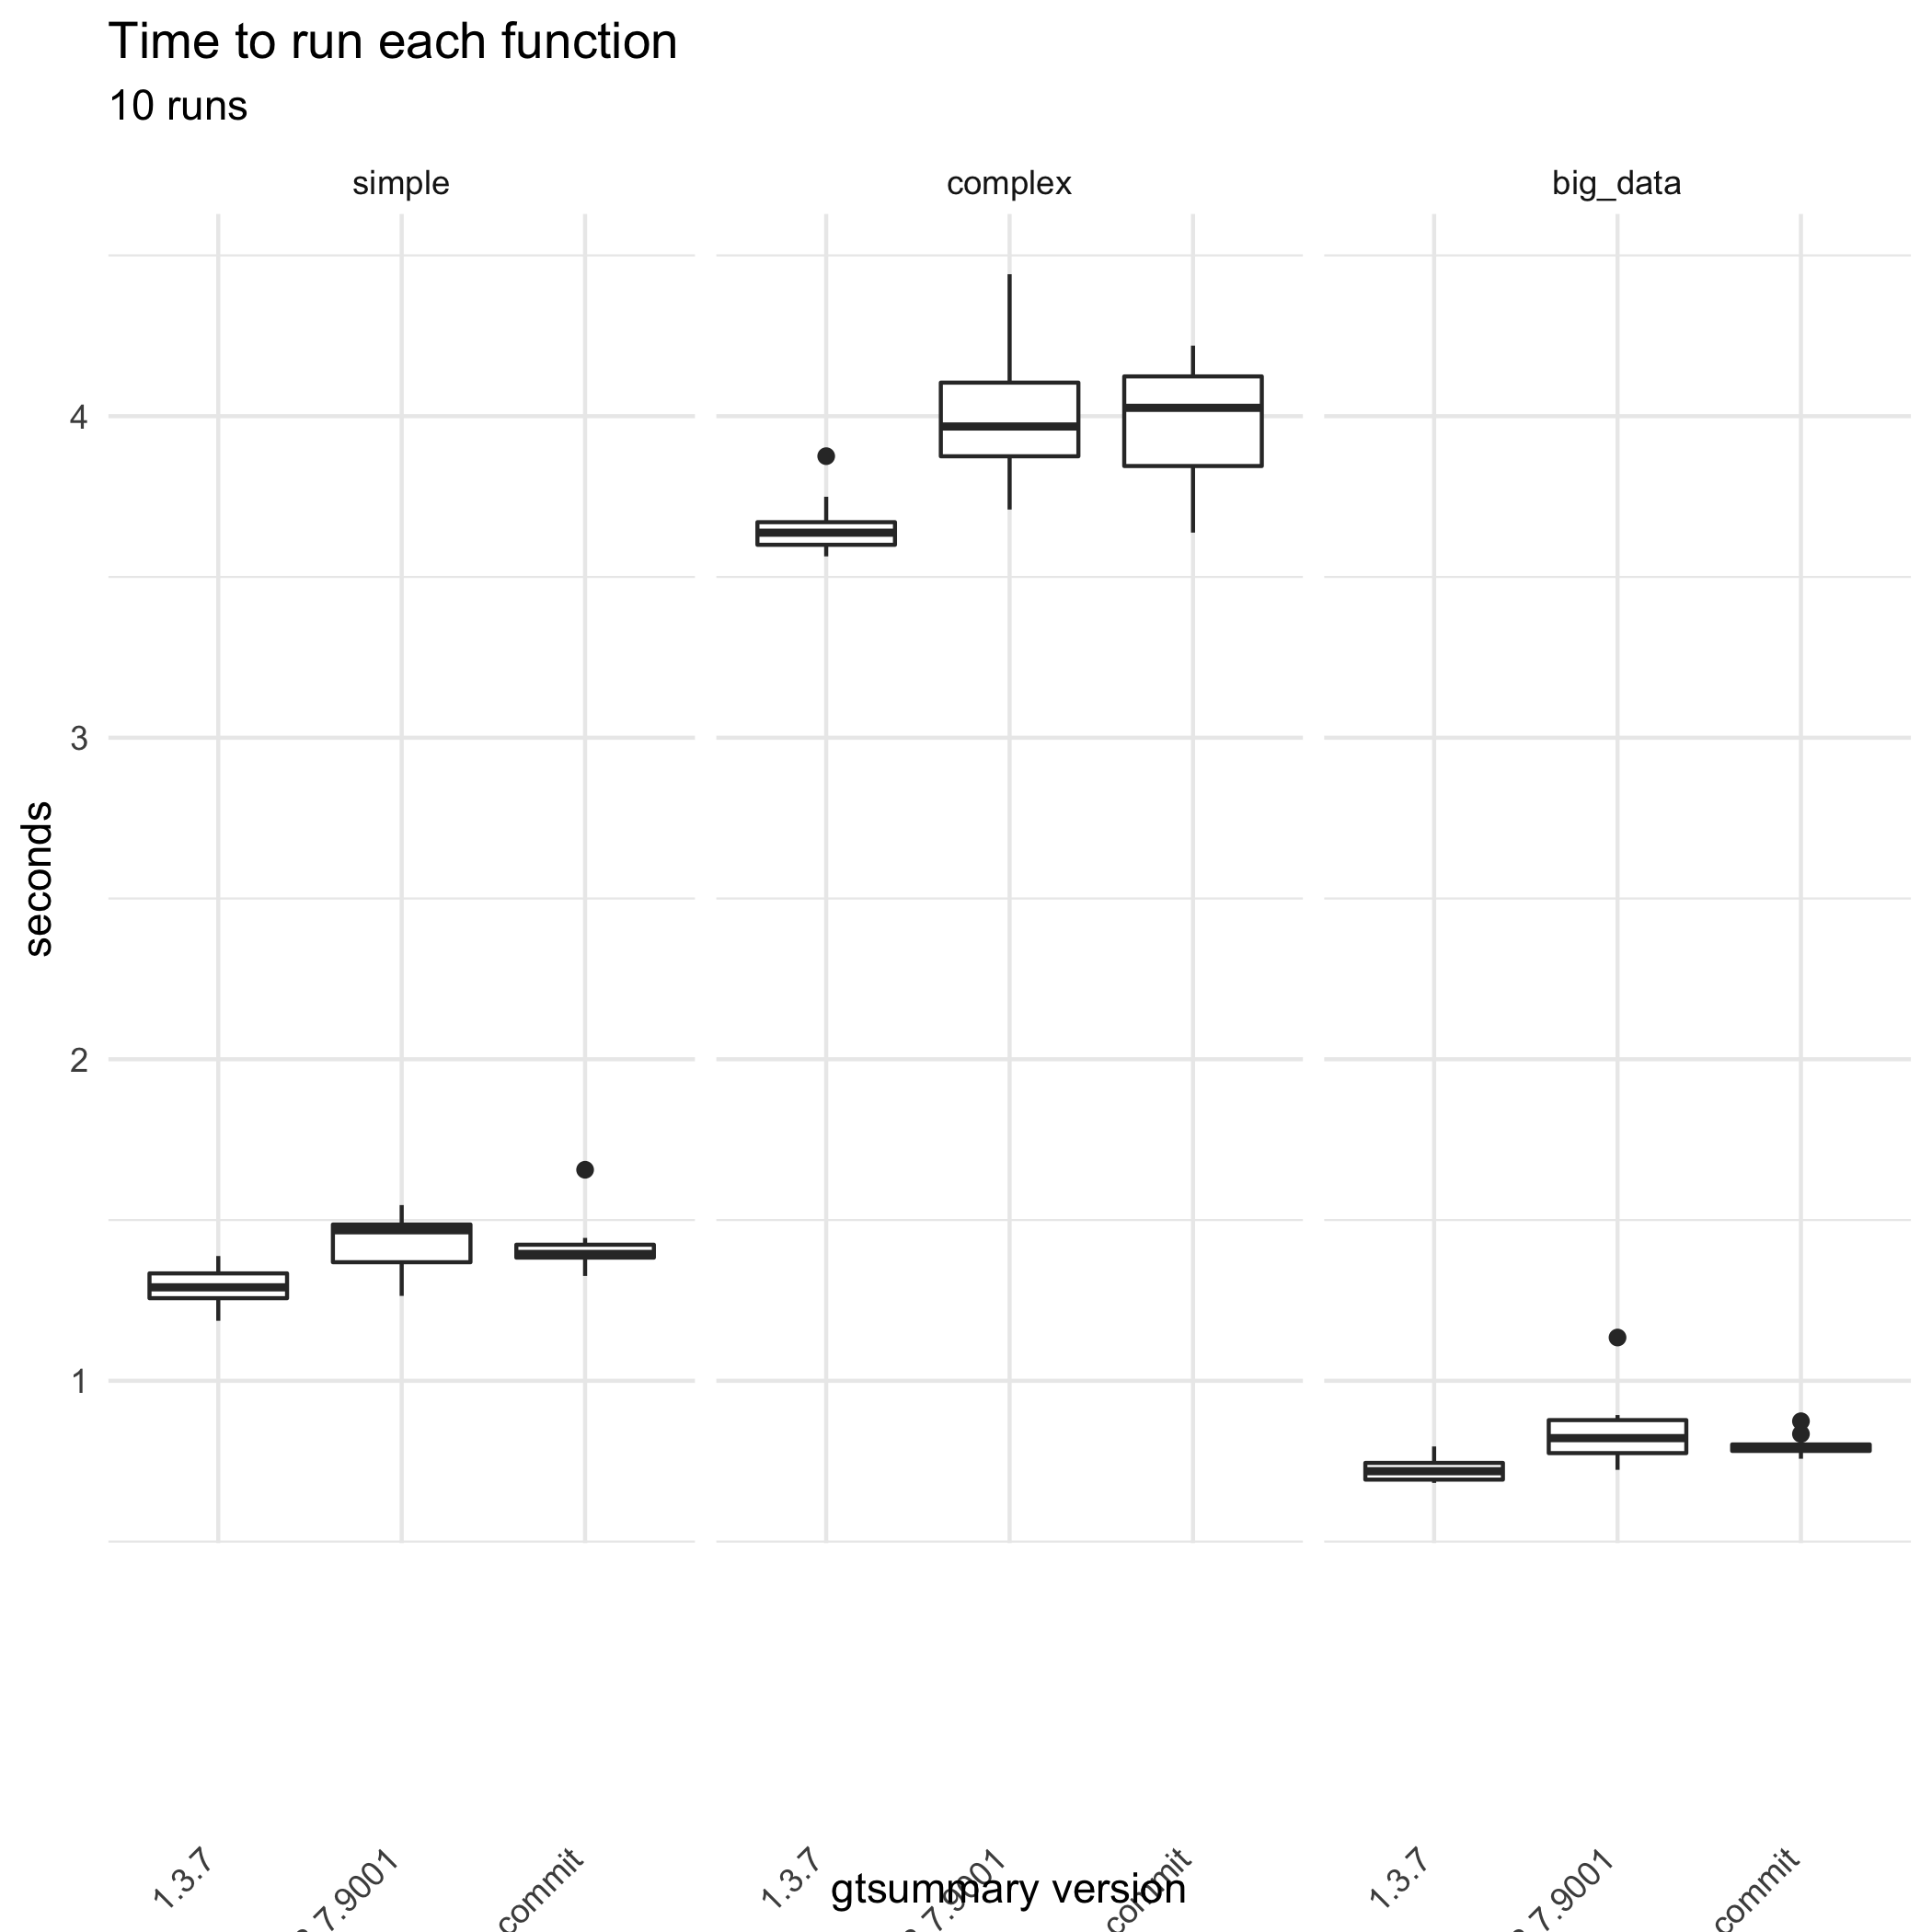

The data file committed next to this chart (first rows):
bm_gtsummary.expr; bm_gtsummary.time; gt_ver
simple; 1388077078; 1.3.7
complex; 3749401787; 1.3.7
big_data; 795756300; 1.3.7
simple; 1354075333; 1.3.7
big_data; 727261244; 1.3.7
simple; 1340745291; 1.3.7
simple; 1313702220; 1.3.7
complex; 3634564797; 1.3.7
big_data; 699739067; 1.3.7
simple; 1292904049; 1.3.7
big_data; 719471326; 1.3.7
big_data; 750508023; 1.3.7
complex; 3640715411; 1.3.7
complex; 3673134681; 1.3.7
simple; 1254609197; 1.3.7
simple; 1202685639; 1.3.7
big_data; 686664156; 1.3.7
big_data; 718180066; 1.3.7
complex; 3661870938; 1.3.7
big_data; 690320754; 1.3.7
big_data; 682448500; 1.3.7
simple; 1186611558; 1.3.7
simple; 1263984250; 1.3.7
complex; 3563957721; 1.3.7
complex; 3593962016; 1.3.7
simple; 1288494280; 1.3.7
complex; 3875634762; 1.3.7
complex; 3596153108; 1.3.7
complex; 3611453722; 1.3.7
big_data; 761668569; 1.3.7
big_data; 821156034; 1.3.7.9001
big_data; 794772617; 1.3.7.9001
complex; 3898857466; 1.3.7.9001
big_data; 723123993; 1.3.7.9001
simple; 1345060721; 1.3.7.9001
big_data; 822294170; 1.3.7.9001
simple; 1306508693; 1.3.7.9001
complex; 4083284531; 1.3.7.9001
complex; 3873343287; 1.3.7.9001
big_data; 768492960; 1.3.7.9001
complex; 4036964724; 1.3.7.9001
simple; 1460730790; 1.3.7.9001
big_data; 893546403; 1.3.7.9001
big_data; 893433202; 1.3.7.9001
big_data; 830615363; 1.3.7.9001
complex; 4258226516; 1.3.7.9001
big_data; 1134601151; 1.3.7.9001
simple; 1488469791; 1.3.7.9001
simple; 1475486799; 1.3.7.9001
simple; 1525870267; 1.3.7.9001
simple; 1546483120; 1.3.7.9001
complex; 4441463841; 1.3.7.9001
complex; 4111382101; 1.3.7.9001
simple; 1478756029; 1.3.7.9001
simple; 1439946165; 1.3.7.9001
complex; 3881054548; 1.3.7.9001
big_data; 747831886; 1.3.7.9001
complex; 3709619278; 1.3.7.9001
complex; 3831683172; 1.3.7.9001
simple; 1264029837; 1.3.7.9001
... 30 more rows
